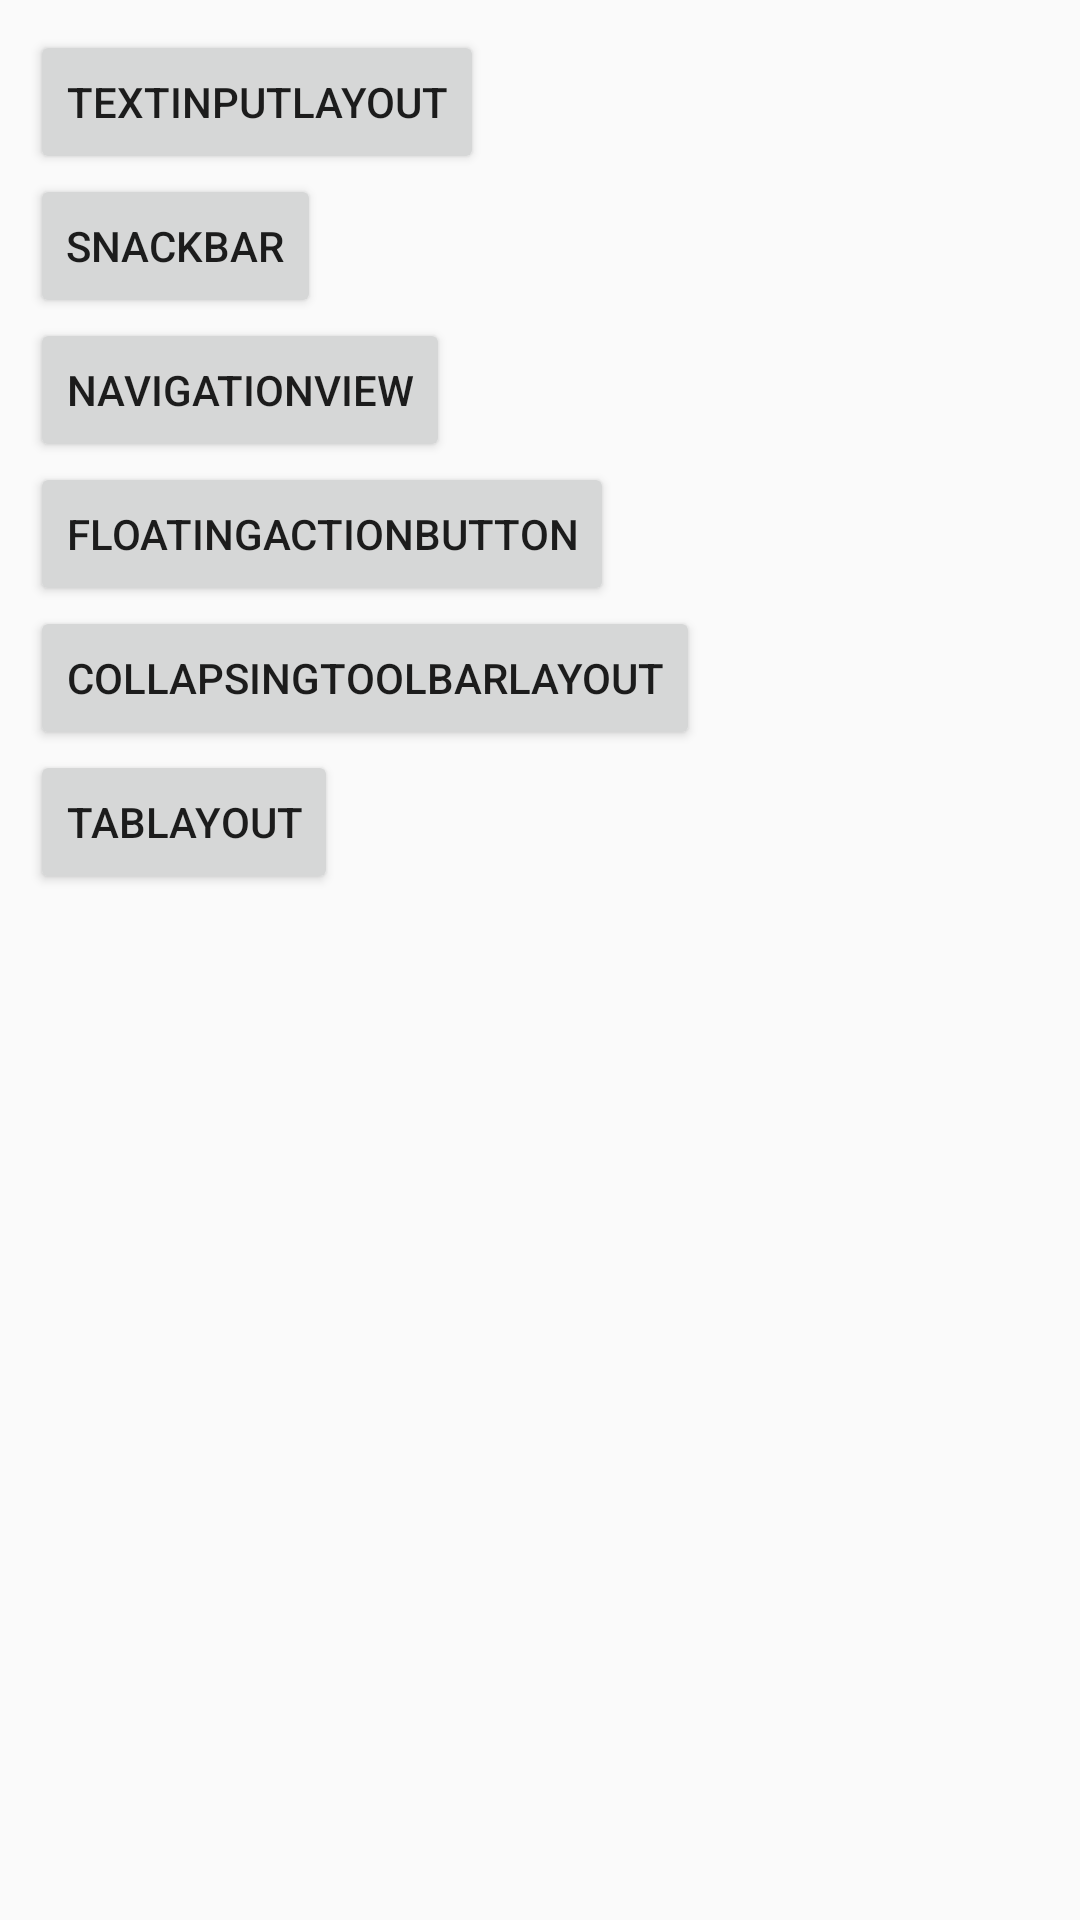

Here is an Android app screen rendered from its layout file. Give the layout XML and the strings, colors and styles it references.
<!-- AndroidManifest.xml: application theme AppTheme -->
<!-- res/layout/activity_main.xml -->
<?xml version="1.0" encoding="utf-8"?>
<LinearLayout xmlns:android="http://schemas.android.com/apk/res/android"
    xmlns:tools="http://schemas.android.com/tools"
    android:layout_width="match_parent"
    android:layout_height="match_parent"
    android:orientation="vertical"
    android:padding="10dp"
    tools:context="com.example.bluesky.designdemo.MainActivity">

    <Button
        android:id="@+id/btn_textInputLayout"
        android:layout_width="wrap_content"
        android:layout_height="wrap_content"
        android:text="TextInputLayout" />

    <Button
        android:id="@+id/btn_snackbar"
        android:layout_width="wrap_content"
        android:layout_height="wrap_content"
        android:text="snackBar" />

    <Button
        android:id="@+id/btn_navigationview"
        android:layout_width="wrap_content"
        android:layout_height="wrap_content"
        android:text="NavigationView" />

    <Button
        android:id="@+id/btn_floatActionButton"
        android:layout_width="wrap_content"
        android:layout_height="wrap_content"
        android:text="FloatingActionButton" />

    <Button
        android:id="@+id/btn_collapsingtoolbarLayout"
        android:layout_width="wrap_content"
        android:layout_height="wrap_content"
        android:text="CollapsingToolbarLayout" />

    <Button
        android:id="@+id/btn_tabLayout"
        android:layout_width="wrap_content"
        android:layout_height="wrap_content"
        android:text="TabLayout" />
</LinearLayout>
<!-- resources referenced by this layout -->
<resources>
  <style name="AppTheme" parent="Theme.AppCompat.Light.NoActionBar">
          
          <item name="colorPrimary">@color/colorPrimary</item>
          <item name="colorPrimaryDark">@color/colorPrimaryDark</item>
          <item name="colorAccent">@color/colorAccent</item>
      </style>
  <!-- not gathered from this repository: default colours our renderer supplied (Android Studio template values) -->
  <color name="colorPrimary">#FF6200EE</color>
  <color name="colorPrimaryDark">#FF3700B3</color>
  <color name="colorAccent">#FF03DAC5</color>
</resources>
